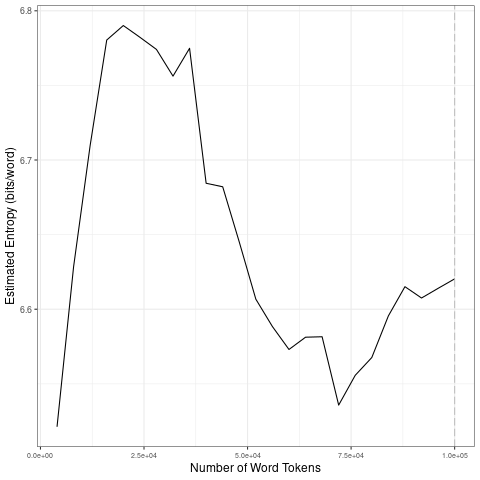

The table this chart was drawn from, first rows:
file, entropy.Corpus.Size, entropy.Entropy, sd.Corpus.Size, sd.SD
data/2021_by_en/2021-03-26_tokens_1-gram…, 4000, 6.521, 20000, 0.1127
data/2021_by_en/2021-03-26_tokens_1-gram…, 8000, 6.628, 40000, 0.04027
data/2021_by_en/2021-03-26_tokens_1-gram…, 12000, 6.71, 60000, 0.04431
data/2021_by_en/2021-03-26_tokens_1-gram…, 16000, 6.78, 80000, 0.01927
data/2021_by_en/2021-03-26_tokens_1-gram…, 20000, 6.79, 1e+05, 0.009535
data/2021_by_en/2021-03-26_tokens_1-gram…, 24000, 6.782, 20000, 0.1127
data/2021_by_en/2021-03-26_tokens_1-gram…, 28000, 6.774, 40000, 0.04027
data/2021_by_en/2021-03-26_tokens_1-gram…, 32000, 6.756, 60000, 0.04431
data/2021_by_en/2021-03-26_tokens_1-gram…, 36000, 6.775, 80000, 0.01927
data/2021_by_en/2021-03-26_tokens_1-gram…, 40000, 6.684, 1e+05, 0.009535
data/2021_by_en/2021-03-26_tokens_1-gram…, 44000, 6.682, 20000, 0.1127
data/2021_by_en/2021-03-26_tokens_1-gram…, 48000, 6.645, 40000, 0.04027
data/2021_by_en/2021-03-26_tokens_1-gram…, 52000, 6.607, 60000, 0.04431
data/2021_by_en/2021-03-26_tokens_1-gram…, 56000, 6.588, 80000, 0.01927
data/2021_by_en/2021-03-26_tokens_1-gram…, 60000, 6.573, 1e+05, 0.009535
data/2021_by_en/2021-03-26_tokens_1-gram…, 64000, 6.581, 20000, 0.1127
data/2021_by_en/2021-03-26_tokens_1-gram…, 68000, 6.582, 40000, 0.04027
data/2021_by_en/2021-03-26_tokens_1-gram…, 72000, 6.536, 60000, 0.04431
data/2021_by_en/2021-03-26_tokens_1-gram…, 76000, 6.556, 80000, 0.01927
data/2021_by_en/2021-03-26_tokens_1-gram…, 80000, 6.568, 1e+05, 0.009535
data/2021_by_en/2021-03-26_tokens_1-gram…, 84000, 6.596, 20000, 0.1127
data/2021_by_en/2021-03-26_tokens_1-gram…, 88000, 6.615, 40000, 0.04027
data/2021_by_en/2021-03-26_tokens_1-gram…, 92000, 6.608, 60000, 0.04431
data/2021_by_en/2021-03-26_tokens_1-gram…, 96000, 6.614, 80000, 0.01927
data/2021_by_en/2021-03-26_tokens_1-gram…, 1e+05, 6.62, 1e+05, 0.009535
